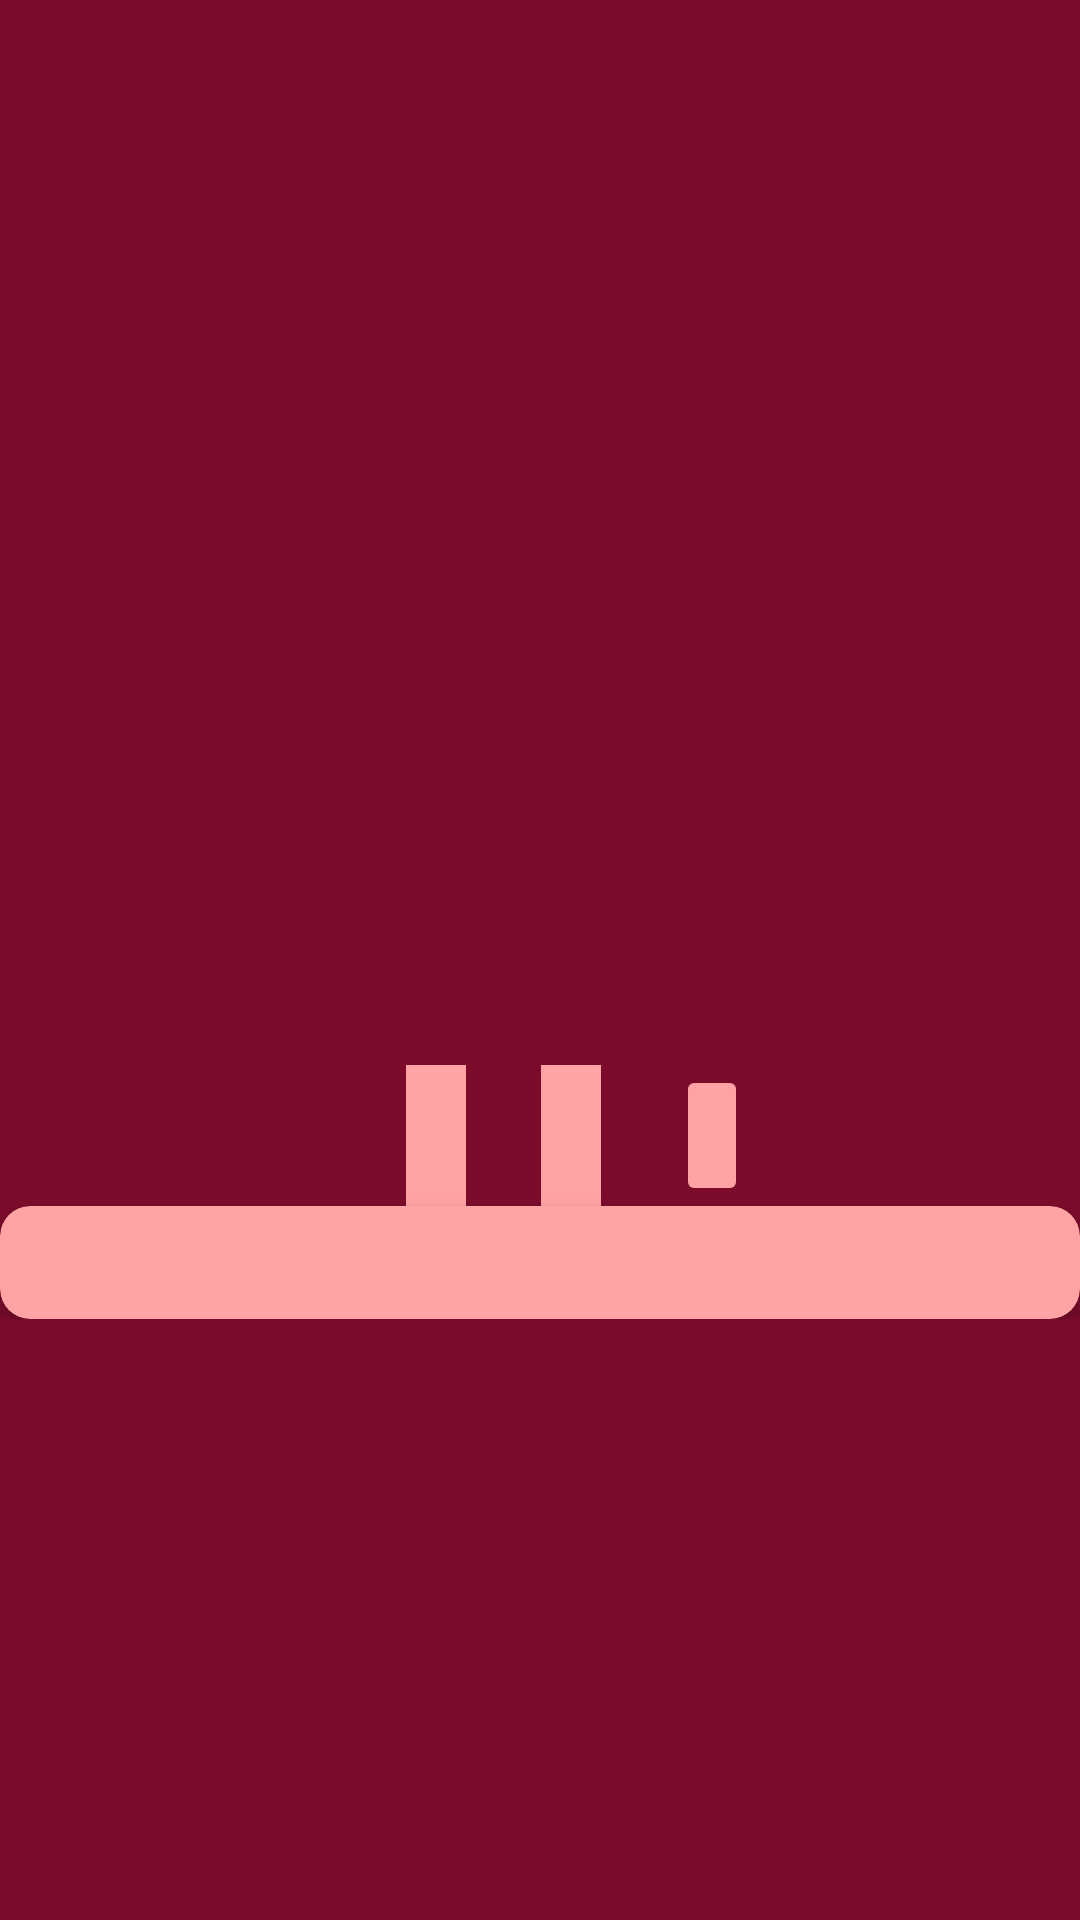

The Android layout XML behind this screen, and the referenced resources:
<!-- AndroidManifest.xml: application theme Theme.Horrordate -->
<!-- res/layout/activity_bio.xml -->
<?xml version="1.0" encoding="utf-8"?>
<layout
    xmlns:android="http://schemas.android.com/apk/res/android"
    xmlns:app="http://schemas.android.com/apk/res-auto"
    xmlns:tools="http://schemas.android.com/tools">

    <data>
        <variable
            name="isData"
            type="com.example.horrordate.model.dateData" />
    </data>

    <LinearLayout
        android:layout_width="match_parent"
        android:layout_height="match_parent"
        android:orientation="vertical"
        android:background="@color/red"
        tools:context=".view.BioActivity">

        <ScrollView
            android:layout_width="match_parent"
            android:layout_height="wrap_content">

            <LinearLayout
                android:layout_width="match_parent"
                android:layout_height="wrap_content"
                android:orientation="vertical"
                android:layout_gravity="center"
                android:gravity="center">

                <ImageView
                    android:id="@+id/dateImageDetail"
                    android:layout_width="340dp"
                    android:layout_height="340dp"
                    android:scaleType="fitXY"
                    android:layout_marginBottom="15dp"/>

                <LinearLayout
                    android:layout_width="wrap_content"
                    android:layout_height="wrap_content"
                    android:orientation="horizontal"
                    android:layout_gravity="center_horizontal">

                    <TextView
                        android:id="@+id/dateName"
                        android:layout_width="match_parent"
                        android:layout_height="match_parent"
                        android:background="@color/pink"
                        android:textSize="20dp"

                        android:textStyle="bold"
                        android:padding="10dp"
                        android:gravity="center"
                        android:layout_marginLeft="25dp"
                        android:layout_marginRight="25dp"/>


                    <TextView
                        android:id="@+id/dateAge"
                        android:layout_width="match_parent"
                        android:layout_height="match_parent"
                        android:background="@color/pink"
                        android:textSize="20dp"

                        android:textStyle="bold"
                        android:padding="10dp"
                        android:gravity="center"
                        android:layout_marginRight="25dp"/>

                    <ImageButton
                       android:id="@+id/favoriteButton"
                       android:layout_width="match_parent"
                       android:layout_height="match_parent"
                       android:src="@drawable/baseline_favorite_24"
                       android:backgroundTint="@color/pink"/>

                </LinearLayout>

<androidx.cardview.widget.CardView
    android:layout_width="match_parent"
    android:layout_height="match_parent"
    app:cardCornerRadius="10dp"
    android:backgroundTint="@color/pink"
    app:cardElevation="5dp">

    <LinearLayout
        android:layout_width="match_parent"
        android:layout_height="wrap_content"
        android:orientation="vertical">

        <TextView
            android:layout_width="match_parent"
            android:layout_height="wrap_content"
            android:textSize="13dp"
            android:padding="10dp"/>
    </LinearLayout>

</androidx.cardview.widget.CardView>


            </LinearLayout>
        </ScrollView>
    </LinearLayout>
</layout>
<!-- resources referenced by this layout -->
<resources>
  <color name="pink">#FFA3A5</color>
  <color name="red">#7C0B2B</color>
  <style name="Theme.Horrordate" parent="Theme.MaterialComponents.DayNight.NoActionBar">
          
          <item name="colorPrimary">@color/purple_500</item>
          <item name="colorPrimaryVariant">@color/purple_700</item>
          <item name="colorOnPrimary">@color/white</item>
          
          <item name="colorSecondary">@color/teal_200</item>
          <item name="colorSecondaryVariant">@color/teal_700</item>
          <item name="colorOnSecondary">@color/black</item>
          
          <item name="android:statusBarColor">?attr/colorPrimaryVariant</item>
          
      </style>
  <color name="purple_500">#FF6200EE</color>
  <color name="purple_700">#FF3700B3</color>
  <color name="white">#FFFFFFFF</color>
  <color name="teal_200">#FF03DAC5</color>
  <color name="teal_700">#FF018786</color>
  <color name="black">#FF000000</color>
</resources>
